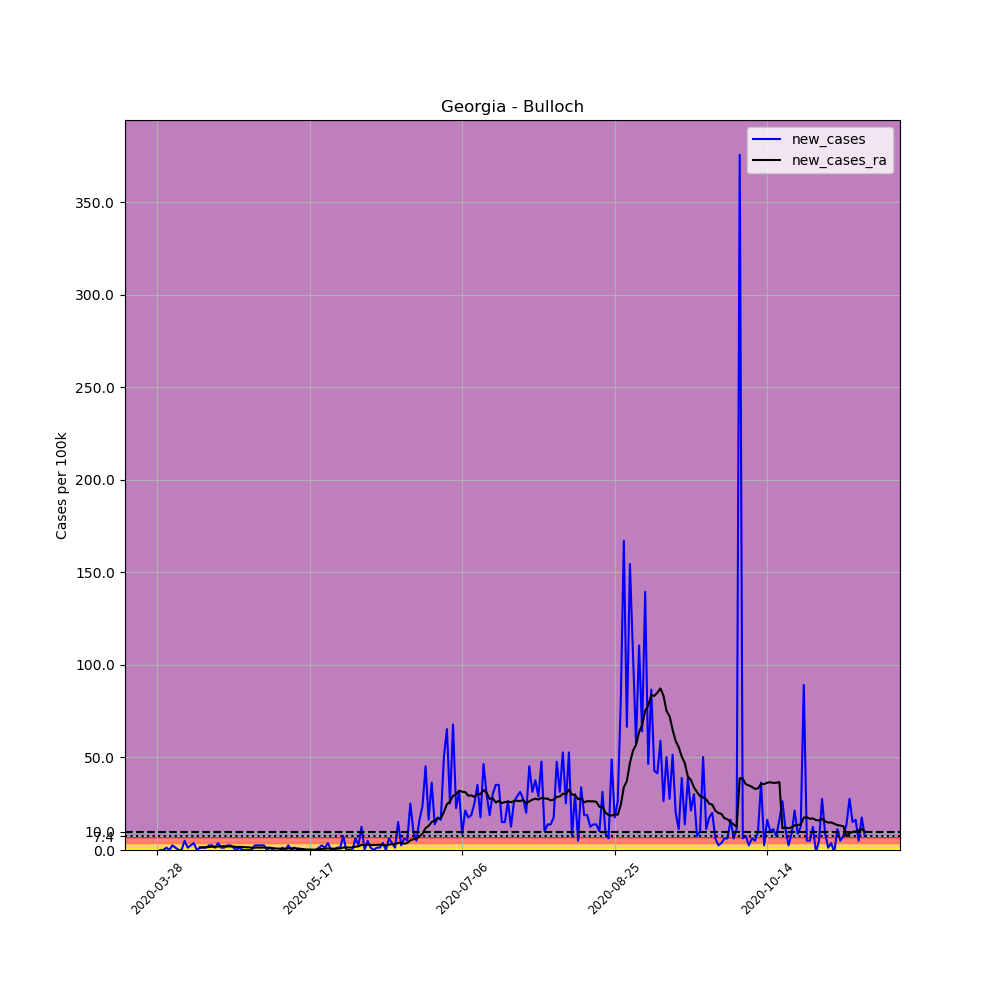

The table this chart was drawn from, first rows:
, date, county, state, fips, cases, deaths, COUNTY, STNAME, CTYNAME, POPESTIMATE2019, per_100k, new_cases, new_cases_ra
425379, 2020-03-28, Bulloch, Georgia, 13031, 1, 0, 31, Georgia, Bulloch, 79608, 1.256, , 
425380, 2020-03-29, Bulloch, Georgia, 13031, 1, 0, 31, Georgia, Bulloch, 79608, 1.256, 0.0, 
425381, 2020-03-30, Bulloch, Georgia, 13031, 1, 0, 31, Georgia, Bulloch, 79608, 1.256, 0.0, 
425382, 2020-03-31, Bulloch, Georgia, 13031, 2, 0, 31, Georgia, Bulloch, 79608, 2.512, 1.256, 
425383, 2020-04-01, Bulloch, Georgia, 13031, 2, 0, 31, Georgia, Bulloch, 79608, 2.512, 0.0, 
425384, 2020-04-02, Bulloch, Georgia, 13031, 4, 0, 31, Georgia, Bulloch, 79608, 5.025, 2.512, 
425385, 2020-04-03, Bulloch, Georgia, 13031, 5, 0, 31, Georgia, Bulloch, 79608, 6.281, 1.256, 
425386, 2020-04-04, Bulloch, Georgia, 13031, 5, 0, 31, Georgia, Bulloch, 79608, 6.281, 0.0, 
425387, 2020-04-05, Bulloch, Georgia, 13031, 5, 0, 31, Georgia, Bulloch, 79608, 6.281, 0.0, 
425388, 2020-04-06, Bulloch, Georgia, 13031, 9, 0, 31, Georgia, Bulloch, 79608, 11.31, 5.025, 
425389, 2020-04-07, Bulloch, Georgia, 13031, 10, 0, 31, Georgia, Bulloch, 79608, 12.56, 1.256, 
425390, 2020-04-08, Bulloch, Georgia, 13031, 12, 0, 31, Georgia, Bulloch, 79608, 15.07, 2.512, 
425391, 2020-04-09, Bulloch, Georgia, 13031, 15, 0, 31, Georgia, Bulloch, 79608, 18.84, 3.768, 
425392, 2020-04-10, Bulloch, Georgia, 13031, 15, 0, 31, Georgia, Bulloch, 79608, 18.84, 0.0, 
425393, 2020-04-11, Bulloch, Georgia, 13031, 16, 1, 31, Georgia, Bulloch, 79608, 20.1, 1.256, 1.346
425394, 2020-04-12, Bulloch, Georgia, 13031, 17, 1, 31, Georgia, Bulloch, 79608, 21.35, 1.256, 1.436
425395, 2020-04-13, Bulloch, Georgia, 13031, 18, 1, 31, Georgia, Bulloch, 79608, 22.61, 1.256, 1.525
425396, 2020-04-14, Bulloch, Georgia, 13031, 20, 1, 31, Georgia, Bulloch, 79608, 25.12, 2.512, 1.615
425397, 2020-04-15, Bulloch, Georgia, 13031, 22, 1, 31, Georgia, Bulloch, 79608, 27.64, 2.512, 1.795
425398, 2020-04-16, Bulloch, Georgia, 13031, 23, 1, 31, Georgia, Bulloch, 79608, 28.89, 1.256, 1.705
425399, 2020-04-17, Bulloch, Georgia, 13031, 26, 1, 31, Georgia, Bulloch, 79608, 32.66, 3.768, 1.884
425400, 2020-04-18, Bulloch, Georgia, 13031, 27, 1, 31, Georgia, Bulloch, 79608, 33.92, 1.256, 1.974
425401, 2020-04-19, Bulloch, Georgia, 13031, 28, 1, 31, Georgia, Bulloch, 79608, 35.17, 1.256, 2.064
425402, 2020-04-20, Bulloch, Georgia, 13031, 30, 2, 31, Georgia, Bulloch, 79608, 37.68, 2.512, 1.884
425403, 2020-04-21, Bulloch, Georgia, 13031, 32, 2, 31, Georgia, Bulloch, 79608, 40.2, 2.512, 1.974
425404, 2020-04-22, Bulloch, Georgia, 13031, 33, 2, 31, Georgia, Bulloch, 79608, 41.45, 1.256, 1.884
425405, 2020-04-23, Bulloch, Georgia, 13031, 33, 2, 31, Georgia, Bulloch, 79608, 41.45, 0.0, 1.615
425406, 2020-04-24, Bulloch, Georgia, 13031, 34, 2, 31, Georgia, Bulloch, 79608, 42.71, 1.256, 1.705
425407, 2020-04-25, Bulloch, Georgia, 13031, 34, 2, 31, Georgia, Bulloch, 79608, 42.71, 0.0, 1.615
425408, 2020-04-26, Bulloch, Georgia, 13031, 34, 2, 31, Georgia, Bulloch, 79608, 42.71, 0.0, 1.525
425409, 2020-04-27, Bulloch, Georgia, 13031, 34, 2, 31, Georgia, Bulloch, 79608, 42.71, 0.0, 1.436
425410, 2020-04-28, Bulloch, Georgia, 13031, 34, 2, 31, Georgia, Bulloch, 79608, 42.71, 0.0, 1.256
425411, 2020-04-29, Bulloch, Georgia, 13031, 36, 2, 31, Georgia, Bulloch, 79608, 45.22, 2.512, 1.256
425412, 2020-04-30, Bulloch, Georgia, 13031, 38, 2, 31, Georgia, Bulloch, 79608, 47.73, 2.512, 1.346
425413, 2020-05-01, Bulloch, Georgia, 13031, 40, 2, 31, Georgia, Bulloch, 79608, 50.25, 2.512, 1.256
425414, 2020-05-02, Bulloch, Georgia, 13031, 42, 2, 31, Georgia, Bulloch, 79608, 52.76, 2.512, 1.346
425415, 2020-05-03, Bulloch, Georgia, 13031, 42, 2, 31, Georgia, Bulloch, 79608, 52.76, 0.0, 1.256
425416, 2020-05-04, Bulloch, Georgia, 13031, 43, 2, 31, Georgia, Bulloch, 79608, 54.01, 1.256, 1.166
425417, 2020-05-05, Bulloch, Georgia, 13031, 43, 2, 31, Georgia, Bulloch, 79608, 54.01, 0.0, 0.987
425418, 2020-05-06, Bulloch, Georgia, 13031, 42, 2, 31, Georgia, Bulloch, 79608, 52.76, -1.256, 0.8075
425419, 2020-05-07, Bulloch, Georgia, 13031, 41, 2, 31, Georgia, Bulloch, 79608, 51.5, -1.256, 0.7178
425420, 2020-05-08, Bulloch, Georgia, 13031, 42, 2, 31, Georgia, Bulloch, 79608, 52.76, 1.256, 0.7178
425421, 2020-05-09, Bulloch, Georgia, 13031, 42, 2, 31, Georgia, Bulloch, 79608, 52.76, 0.0, 0.7178
425422, 2020-05-10, Bulloch, Georgia, 13031, 44, 2, 31, Georgia, Bulloch, 79608, 55.27, 2.512, 0.8973
425423, 2020-05-11, Bulloch, Georgia, 13031, 44, 2, 31, Georgia, Bulloch, 79608, 55.27, 0.0, 0.8973
425424, 2020-05-12, Bulloch, Georgia, 13031, 45, 2, 31, Georgia, Bulloch, 79608, 56.53, 1.256, 0.987
425425, 2020-05-13, Bulloch, Georgia, 13031, 45, 2, 31, Georgia, Bulloch, 79608, 56.53, 0.0, 0.8075
425426, 2020-05-14, Bulloch, Georgia, 13031, 45, 2, 31, Georgia, Bulloch, 79608, 56.53, 0.0, 0.6281
425427, 2020-05-15, Bulloch, Georgia, 13031, 45, 2, 31, Georgia, Bulloch, 79608, 56.53, 0.0, 0.4486
425428, 2020-05-16, Bulloch, Georgia, 13031, 45, 2, 31, Georgia, Bulloch, 79608, 56.53, 0.0, 0.2692
425429, 2020-05-17, Bulloch, Georgia, 13031, 45, 2, 31, Georgia, Bulloch, 79608, 56.53, 0.0, 0.2692
425430, 2020-05-18, Bulloch, Georgia, 13031, 45, 2, 31, Georgia, Bulloch, 79608, 56.53, 0.0, 0.1795
425431, 2020-05-19, Bulloch, Georgia, 13031, 45, 2, 31, Georgia, Bulloch, 79608, 56.53, 0.0, 0.1795
425432, 2020-05-20, Bulloch, Georgia, 13031, 46, 2, 31, Georgia, Bulloch, 79608, 57.78, 1.256, 0.3589
425433, 2020-05-21, Bulloch, Georgia, 13031, 48, 2, 31, Georgia, Bulloch, 79608, 60.3, 2.512, 0.6281
425434, 2020-05-22, Bulloch, Georgia, 13031, 49, 2, 31, Georgia, Bulloch, 79608, 61.55, 1.256, 0.6281
425435, 2020-05-23, Bulloch, Georgia, 13031, 52, 2, 31, Georgia, Bulloch, 79608, 65.32, 3.768, 0.8973
425436, 2020-05-24, Bulloch, Georgia, 13031, 52, 2, 31, Georgia, Bulloch, 79608, 65.32, 0.0, 0.7178
425437, 2020-05-25, Bulloch, Georgia, 13031, 52, 2, 31, Georgia, Bulloch, 79608, 65.32, 0.0, 0.7178
425438, 2020-05-26, Bulloch, Georgia, 13031, 53, 2, 31, Georgia, Bulloch, 79608, 66.58, 1.256, 0.7178
... 173 more rows
